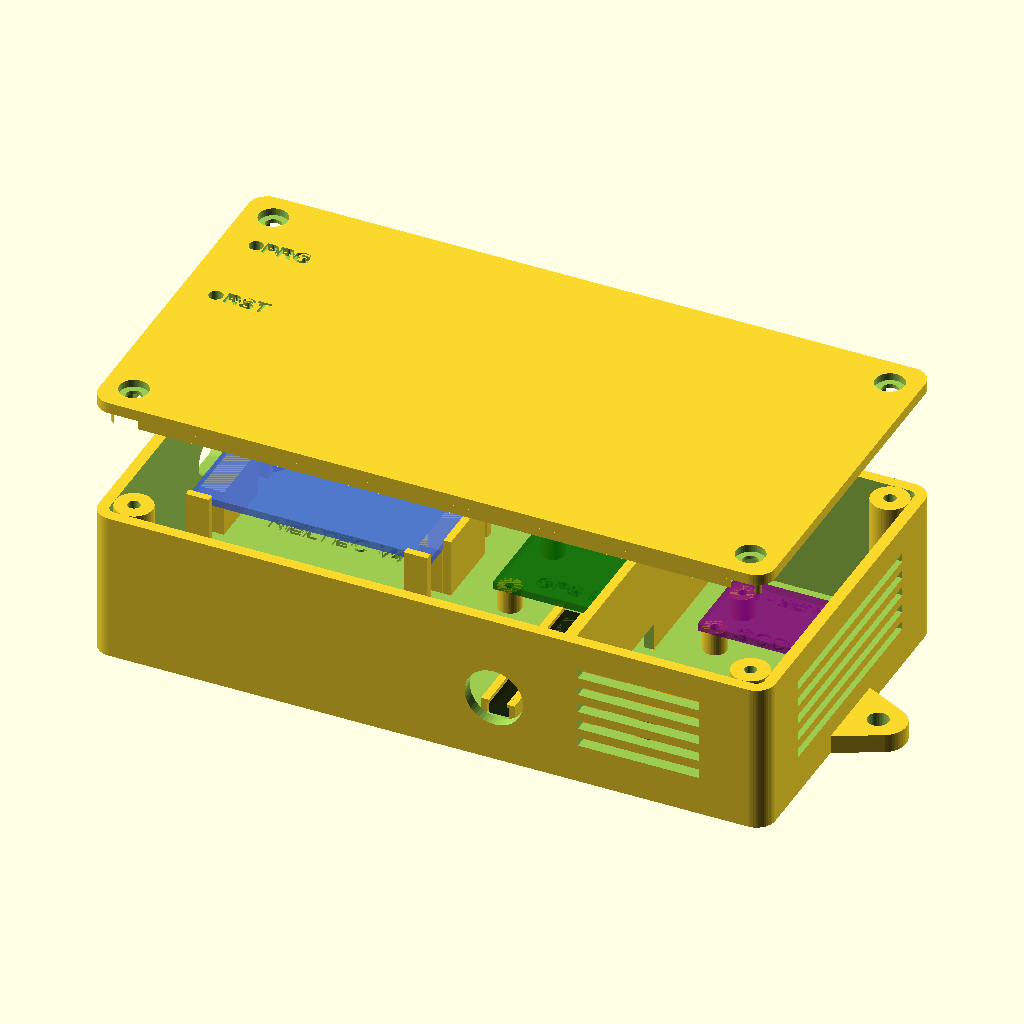
Cell 1 — every parameter at its default value.
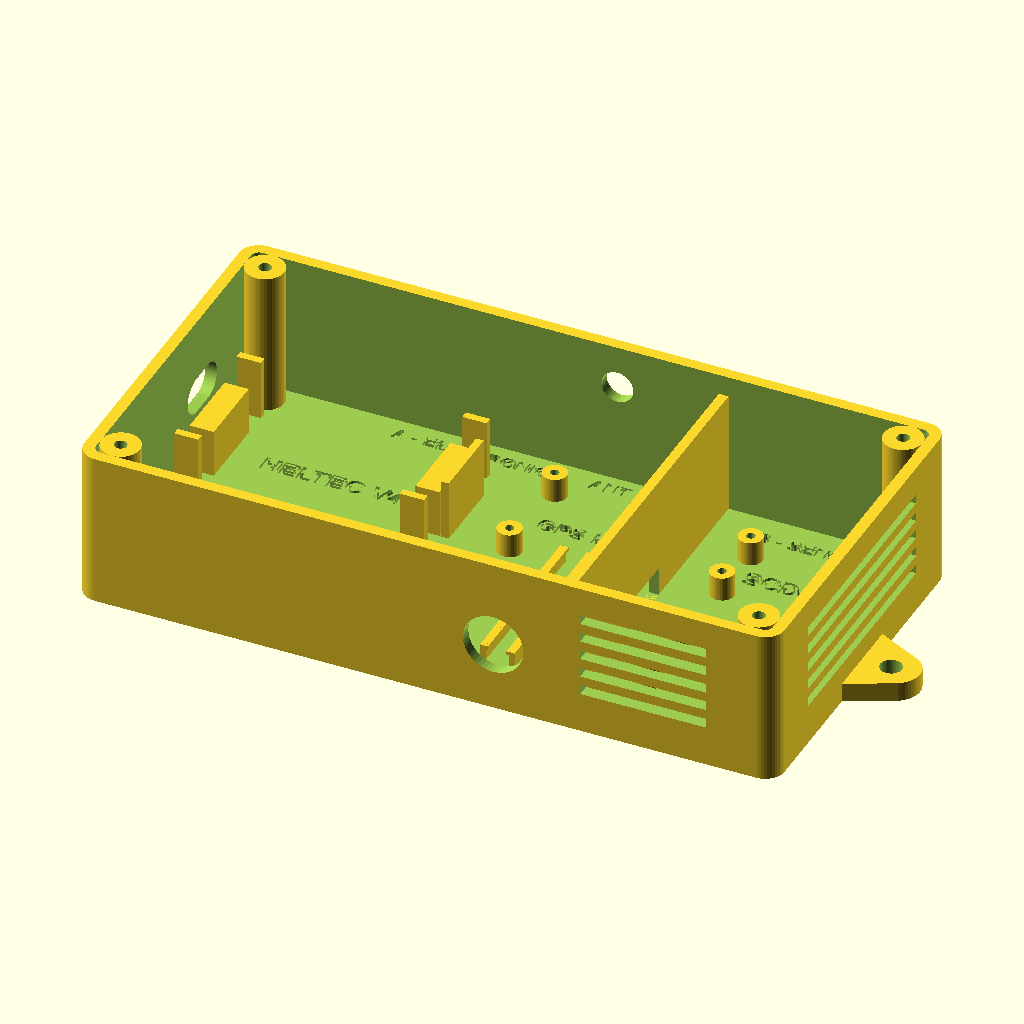
Cell 2: the same model with part = "base".
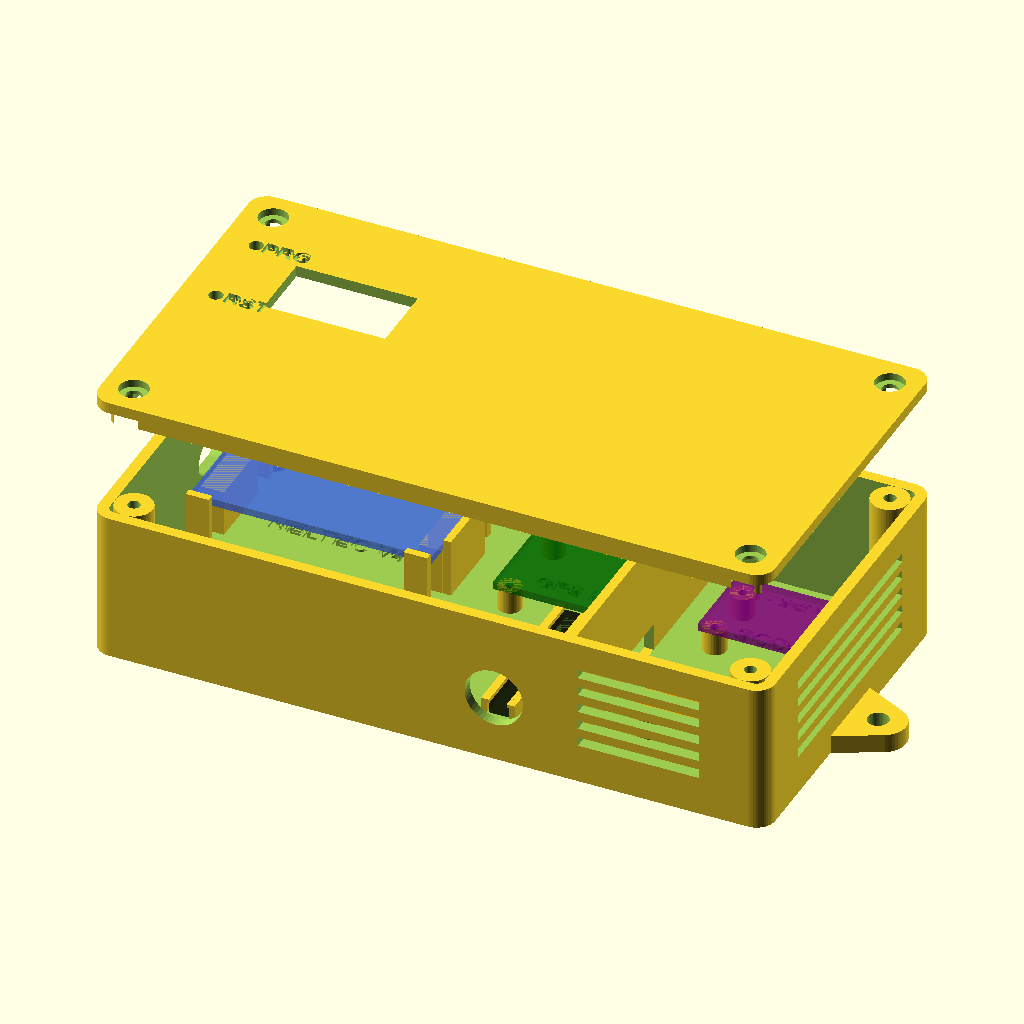
Cell 3: oled_window = true (everything else at default).
The same orthographic view direction (rotation 55°, 0°, 25°; colour scheme Cornfield) for every cell, with the view re-fitted per cell, so scale and position can differ between cells.
Source of the model, approfondimenti/nodo_lorawan_case.scad:
// =====================================================================
//  Contenitore per nodo LoRaWAN low-power
//  Heltec WiFi LoRa 32 V4 + SCD41 + MPL3115A2 + GPS L76K + batteria 14500
//  + pressacavo per sonda DS18B20 + passante SMA per l'antenna
//
//  Due vani separati da una paratia:
//   - vano A (sinistra): Heltec, batteria, GPS  -> chiuso, si scalda
//   - vano B (destra):   SCD41 + MPL3115A2      -> ventilato, aria esterna
//
//  Tutte le misure sono in mm. Le misure delle schedine sono NOMINALI:
//  controllale con il calibro e correggi i parametri qui sotto.
//
//  Origine: angolo interno della cavita', sul piano del fondo.
//  X = lunghezza, Y = larghezza, Z = altezza.
// =====================================================================

/* [Cosa visualizzare] */
// assembly = base + coperchio sollevato + sagome delle schede
// print    = base e coperchio affiancati, pronti per lo slicer (esporta STL)
part = "assembly"; // [assembly, base, lid, print]
explode = 25;      // distanza del coperchio nella vista assembly

/* [Scatola] */
inner_l = 140;     // lunghezza interna
inner_w = 72;      // larghezza interna
inner_h = 30;      // altezza interna (fondo -> bordo superiore)
wall    = 2.4;     // spessore pareti
floor_t = 2.4;     // spessore fondo
lid_t   = 2.4;     // spessore coperchio
corner_r = 4;      // raggio degli spigoli esterni
$fn = 48;

/* [Coperchio e viti] */
lid_lip_h  = 4;    // altezza del labbro che entra nella base
lid_lip_t  = 1.6;  // spessore del labbro
lid_clear  = 0.3;  // gioco tra labbro e pareti
boss_d     = 8;    // diametro colonnine angolari
screw_pilot_d = 2.6;  // foro pilota per vite M3 autofilettante (4.0 per inserti a caldo)
screw_pilot_depth = 14;
screw_clear_d = 3.4;  // foro passante nel coperchio
screw_head_d  = 6.2;  // svasatura per la testa
screw_head_h  = 1.6;

/* [Paratia tra i due vani] */
partition_x = 96;  // posizione X della paratia
partition_t = 2;
cable_notch_w = 10;   // passaggio cavi alla base della paratia
cable_notch_h = 6;

/* [Heltec WiFi LoRa 32 V4] */
heltec_l = 51.7;   // lunghezza PCB (verifica: V3 = 50.2)
heltec_w = 25.5;   // larghezza PCB
heltec_t = 1.6;    // spessore PCB
heltec_x = 1;      // il lato USB guarda la parete sinistra
heltec_y = 36;
heltec_z = 10;     // altezza del PCB dal fondo (spazio per i pin degli header)
cradle_len = 5;    // lunghezza degli appoggi sotto le estremita'
cradle_band = 5;   // margine laterale libero sotto il PCB (righe dei pin)
fence_t  = 1.6;
fence_clr = 0.3;
usb_w = 13;        // finestra USB-C (larga per lo spinotto del cavo)
usb_h = 7.5;
usb_z_off = 1.7;   // centro del connettore sopra la faccia superiore del PCB
// fori "spillo" nel coperchio per RST e PRG (posizione rispetto al PCB: VERIFICA)
btn_rst = [4, 3.5];
btn_prg = [4, 22];
poke_d  = 3;
// finestra opzionale sopra il display OLED
oled_window = false;
oled_win = [14, 4, 26, 15];  // [x, y, larghezza, altezza] rispetto al PCB

/* [Batteria 14500 (o LiPo piatta: adatta le misure)] */
batt_d = 14.5;
batt_l = 53;
batt_x = 12;
batt_y = 5;
saddle_w = 8;      // larghezza delle due selle
tie_w = 4;         // fessura per fascetta
tie_h = 1.8;

/* [Modulo GPS L76K] */
gps_l = 30;        // VERIFICA sul tuo modulo
gps_w = 25;
gps_x = 64;
gps_y = 40;
gps_hole_inset = 2.5;

/* [SCD41 (breakout tipo Adafruit 4867)] */
scd_l = 25.4;
scd_w = 17.8;
scd_x = 106;
scd_y = 44;
scd_hole_inset = 2.54;

/* [MPL3115A2 (breakout)] */
mpl_l = 19.05;
mpl_w = 17.8;
mpl_x = 106;
mpl_y = 12;
mpl_hole_inset = 2.54;

/* [BMS 1S 5A (tipo HX-3450, a striscia)] */
// La scheda si infila da un'estremita' tra due guide con labbro e resta
// sotto i dentini; le estremita' sono aperte per i fili.
// Se la tua BMS e' rettangolare (es. 25 x 17) cambia solo bms_l e bms_w.
bms = true;
bms_l = 35.2;      // lunghezza (lungo Y)
bms_w = 4.2;       // larghezza
bms_t = 2;         // spessore con i componenti
bms_cx = 80;       // centro X della guida
bms_y  = 8;        // inizio della guida (lascia spazio al dado del pressacavo)
bms_clr = 0.3;     // gioco per lato
bms_rail_t = 1.2;  // spessore delle guide
bms_lip = 0.5;     // sporgenza dei dentini di ritenuta

/* [Colonnine per le schedine] */
standoff_h  = 5;
standoff_od = 5;
standoff_id = 1.8;  // vite M2 autofilettante

/* [Ventilazione vano B] */
vent_slot_h = 2;
vent_pitch  = 4;
vent_z0 = 6;
vent_z1 = 24;
vent_margin = 12;  // distanza dalle colonnine angolari

/* [Passanti] */
// La posizione dipende da mount: il pressacavo va sempre sul lato in basso,
// l'antenna sempre sul lato in alto.
gland_d = 12.5;    // PG7 per la sonda DS18B20
gland_z = 12;
gland_x_wall = 84; // a muro: parete frontale, vano A
gland_y_pole = 36; // su palo: parete destra, vano B
sma_d = 6.6;       // connettore SMA da pannello
sma_z = 21;
sma_x_wall = 75;   // a muro: parete posteriore
sma_y_pole = 20;   // su palo: parete sinistra

/* [Installazione] */
// wall = a muro, lato lungo orizzontale: parete frontale (Y = 0) in basso,
//        posteriore in alto. Alette sui lati corti per le viti.
// pole = su palo, lato lungo verticale e parallelo al palo: parete destra
//        (vano sensori) in basso, sinistra (USB) in alto. Due passanti sotto
//        il fondo per fascette metalliche che girano attorno al palo.
mount = "wall"; // [wall, pole]
strap_w = 14;      // larghezza della fascetta + gioco
strap_h = 2.5;     // spessore del passante
strap_roof = 2;    // spessore sotto il passante
strap_len = 30;    // lunghezza del ponticello lungo Y
strap_x = [25, 115];

/* [Alette di fissaggio] */
ears = true;       // usate solo con mount = "wall"
ear_len = 12;
ear_w   = 20;
ear_t   = 4;
ear_slot_d = 4.5;

/* [Etichette incise] */
labels = true;         // etichette di montaggio sul fondo interno
outer_labels = false;  // etichette sulle pareti esterne (uso in campo)
label_depth = 0.6;     // profondita' dell'incisione
label_font  = "Liberation Sans:style=Bold";

// ---------------------------------------------------------------------
//  Funzioni e moduli di base
// ---------------------------------------------------------------------
boss_pos = [
    [boss_d/2,           boss_d/2],
    [inner_l - boss_d/2, boss_d/2],
    [boss_d/2,           inner_w - boss_d/2],
    [inner_l - boss_d/2, inner_w - boss_d/2]
];

function corner_holes(l, w, i) = [[i, i], [l - i, i], [i, w - i], [l - i, w - i]];

// parallelepipedo con spigoli verticali arrotondati, origine nell'angolo
module rbox(size, r) {
    rr = max(min(r, size[0]/2 - 0.01, size[1]/2 - 0.01), 0.01);
    hull()
        for (x = [rr, size[0] - rr], y = [rr, size[1] - rr])
            translate([x, y, 0]) cylinder(r = rr, h = size[2]);
}

module standoffs(x, y, l, w, inset) {
    translate([x, y, 0])
        for (p = corner_holes(l, w, inset))
            translate([p[0], p[1], 0])
                difference() {
                    cylinder(d = standoff_od, h = standoff_h);
                    translate([0, 0, 1]) cylinder(d = standoff_id, h = standoff_h);
                }
}

// ---------------------------------------------------------------------
//  Elementi interni della base
// ---------------------------------------------------------------------
module heltec_cradle() {
    translate([heltec_x, heltec_y, 0]) {
        // appoggi sotto le due estremita', solo nella fascia centrale
        for (xe = [0, heltec_l - cradle_len])
            translate([xe, cradle_band, 0])
                cube([cradle_len, heltec_w - 2*cradle_band, heltec_z]);
        // battute laterali, fuori dal PCB
        for (xe = [0, heltec_l - cradle_len])
            for (ys = [-fence_t - fence_clr, heltec_w + fence_clr])
                translate([xe, ys, 0])
                    cube([cradle_len, fence_t, heltec_z + heltec_t + 1]);
        // battuta di fondo, lato antenna
        translate([heltec_l + fence_clr, cradle_band, 0])
            cube([fence_t, heltec_w - 2*cradle_band, heltec_z + heltec_t + 1]);
    }
}

module battery_cradle() {
    zc = batt_d/2 + 1;           // asse della batteria
    span = batt_d + 4;
    translate([batt_x, batt_y, 0]) {
        for (xs = [6, batt_l - 6 - saddle_w + 4])
            translate([xs, 0, 0])
                difference() {
                    cube([saddle_w, span, zc + 1]);
                    translate([-1, span/2, zc]) rotate([0, 90, 0])
                        cylinder(d = batt_d + 0.6, h = saddle_w + 2);
                    // fessura per la fascetta
                    translate([(saddle_w - tie_w)/2, -1, 0])
                        cube([tie_w, span + 2, tie_h]);
                }
        // fermi alle due estremita'
        for (xs = [0, batt_l + 2])
            translate([xs, 2, 0]) cube([2, span - 4, batt_d * 0.6]);
    }
}

module bms_holder() {
    gap = bms_w + 2*bms_clr;            // larghezza tra le guide
    h   = bms_t + 0.4;                  // altezza fino al dentino
    for (s = [-1, 1])
        translate([bms_cx + s * (gap/2 + bms_rail_t/2) - bms_rail_t/2, bms_y, 0]) {
            cube([bms_rail_t, bms_l + 2*bms_clr, h + 0.8]);
            // dentino verso l'interno, sopra la scheda
            translate([s < 0 ? bms_rail_t : -bms_lip, 0, h])
                cube([bms_lip, bms_l + 2*bms_clr, 0.8]);
        }
}

module partition() {
    difference() {
        translate([partition_x, 0, 0])
            cube([partition_t, inner_w, inner_h - lid_lip_h - 0.3]);
        translate([partition_x - 1, inner_w/2 - cable_notch_w/2, -1])
            cube([partition_t + 2, cable_notch_w, cable_notch_h + 1]);
    }
}

// passanti per fascette metalliche, sotto il fondo; la fascetta corre lungo X
module strap_bridges() {
    for (x = strap_x)
        translate([x - strap_w/2 - 2, inner_w/2 - strap_len/2, -floor_t - strap_h - strap_roof])
            difference() {
                cube([strap_w + 4, strap_len, strap_h + strap_roof + 0.01]);
                translate([2, -1, strap_roof]) cube([strap_w, strap_len + 2, strap_h]);
            }
}

// feritoie
vb0 = partition_x + partition_t + 4;   // tratto di parete del vano B
vb1 = inner_l - boss_d - 4;

module vents_right(y0, y1) {
    for (z = [vent_z0 : vent_pitch : vent_z1])
        translate([inner_l - 1, y0, z]) cube([wall + 2, y1 - y0, vent_slot_h]);
}
module vents_y(yface) {     // yface = -wall - 1 (frontale) o inner_w - 1 (posteriore)
    for (z = [vent_z0 : vent_pitch : vent_z1])
        translate([vb0, yface, z]) cube([vb1 - vb0, wall + 2, vent_slot_h]);
}

module gland_cut() {
    if (mount == "wall")
        translate([gland_x_wall, 1, gland_z]) rotate([90, 0, 0]) cylinder(d = gland_d, h = wall + 2);
    else
        translate([inner_l - 1, gland_y_pole, gland_z]) rotate([0, 90, 0]) cylinder(d = gland_d, h = wall + 2);
}
module sma_cut() {
    if (mount == "wall")
        translate([sma_x_wall, inner_w - 1, sma_z]) rotate([-90, 0, 0]) cylinder(d = sma_d, h = wall + 2);
    else
        translate([1, sma_y_pole, sma_z]) rotate([0, -90, 0]) cylinder(d = sma_d, h = wall + 2);
}

module ear(side) {
    // side = -1 sinistra, +1 destra
    x_wall = side < 0 ? -wall : inner_l + wall;   // faccia esterna della parete
    x_tip  = x_wall + side * ear_len;
    translate([0, inner_w/2, -floor_t])
        difference() {
            hull() {
                translate([x_wall - side * 2, -ear_w/2, 0]) cube([0.01, ear_w, ear_t]);
                translate([x_tip - side * ear_w/4, 0, 0]) cylinder(d = ear_w/2, h = ear_t);
            }
            translate([x_wall + side * ear_len/2, 0, -1]) cylinder(d = ear_slot_d, h = ear_t + 2);
        }
}

// ---------------------------------------------------------------------
//  Base
// ---------------------------------------------------------------------
module base() {
    difference() {
        union() {
            // guscio
            difference() {
                translate([-wall, -wall, -floor_t])
                    rbox([inner_l + 2*wall, inner_w + 2*wall, inner_h + floor_t], corner_r);
                rbox([inner_l, inner_w, inner_h + 1], corner_r - wall);
            }
            // colonnine angolari
            for (p = boss_pos) translate([p[0], p[1], 0]) cylinder(d = boss_d, h = inner_h);
            heltec_cradle();
            battery_cradle();
            if (bms) bms_holder();
            partition();
            standoffs(gps_x, gps_y, gps_l, gps_w, gps_hole_inset);
            standoffs(scd_x, scd_y, scd_l, scd_w, scd_hole_inset);
            standoffs(mpl_x, mpl_y, mpl_l, mpl_w, mpl_hole_inset);
            if (mount == "wall" && ears) { ear(-1); ear(1); }
            if (mount == "pole") strap_bridges();
        }

        // fori pilota nelle colonnine
        for (p = boss_pos)
            translate([p[0], p[1], inner_h - screw_pilot_depth])
                cylinder(d = screw_pilot_d, h = screw_pilot_depth + 1);

        // finestra USB-C (parete sinistra)
        translate([0, heltec_y + heltec_w/2, heltec_z + heltec_t + usb_z_off])
            hull()
                for (dy = [-(usb_w - usb_h)/2, (usb_w - usb_h)/2])
                    translate([-wall - 1, dy, 0]) rotate([0, 90, 0])
                        cylinder(d = usb_h, h = wall + 2);

        // feritoie del vano B: mai sul lato che guarda in alto
        if (mount == "wall") {
            vents_right(vent_margin, inner_w - vent_margin);  // destra = lato
            vents_y(-wall - 1);                               // frontale = in basso
        } else {
            vents_right(vent_margin, gland_y_pole - gland_d/2 - 3);  // destra = in basso,
            vents_right(gland_y_pole + gland_d/2 + 3, inner_w - vent_margin); // attorno al pressacavo
            vents_y(-wall - 1);                               // frontale = lato
            vents_y(inner_w - 1);                             // posteriore = lato
        }

        gland_cut();   // pressacavo PG7 per il DS18B20, sul lato in basso
        sma_cut();     // antenna SMA, sul lato in alto

        if (labels) base_labels();
    }
}

// ---------------------------------------------------------------------
//  Etichette
// ---------------------------------------------------------------------
module ltext(s, size) {
    linear_extrude(label_depth + 1)
        text(s, size = size, font = label_font, halign = "center", valign = "center");
}

// sul fondo interno: incise verso il basso a partire da Z = 0
module floor_label(x, y, s, size) {
    translate([x, y, -label_depth]) ltext(s, size);
}

module base_labels() {
    // fondo, accanto o sotto ogni alloggiamento
    floor_label(heltec_x + heltec_l/2, heltec_y + heltec_w/2, "HELTEC V4", 4);
    floor_label(batt_x + (batt_l + 4)/2, batt_y + (batt_d + 4)/2, "14500", 4);
    floor_label(gps_x + gps_l/2, gps_y + gps_w/2, "GPS L76K", 3.5);
    floor_label(scd_x + scd_l/2, scd_y + scd_w/2, "SCD41", 4);
    floor_label(mpl_x + mpl_l/2, mpl_y + mpl_w/2, "MPL3115A2", 2.5);
    floor_label(partition_x/2, inner_w - 4, "A - ELETTRONICA", 3);
    floor_label((partition_x + partition_t + inner_l)/2, inner_w - 6, "B - SENSORI", 3);

    // indicazioni di montaggio sul fondo, vicino ai passanti
    floor_label(heltec_x + 13, heltec_y - 6, "< USB", 3);          // verso della Heltec
    if (mount == "wall") {
        floor_label(sma_x_wall, inner_w - 3.5, "ANT", 3);           // pigtail SMA
        floor_label(gland_x_wall, 4, "DS18B20", 3);                 // pressacavo
    } else {
        translate([6, sma_y_pole, -label_depth]) rotate([0, 0, 90]) ltext("ANT", 3);
        translate([inner_l - 11, gland_y_pole, -label_depth]) rotate([0, 0, 90]) ltext("DS18B20", 2.5);
    }
    floor_label(partition_x - 8, inner_w/2, "I2C", 3);              // passaggio cavi
    if (bms) {
        // tra le guide, letta lungo Y
        translate([bms_cx, bms_y + bms_l/2, -label_depth]) rotate([0, 0, 90]) ltext("BMS", 3);
    }

    if (outer_labels) {
        // parete sinistra, esterno: sopra la finestra USB
        translate([-wall + label_depth, heltec_y + heltec_w/2, inner_h - 7])
            rotate([0, 0, -90]) rotate([90, 0, 0]) ltext("USB", 4);
        if (mount == "wall") {
            translate([gland_x_wall, -wall + label_depth, gland_z + gland_d/2 + 5])
                rotate([90, 0, 0]) ltext("DS18B20", 3.5);
            translate([sma_x_wall, inner_w + wall - label_depth, sma_z - sma_d/2 - 4])
                rotate([0, 0, 180]) rotate([90, 0, 0]) ltext("ANT 868", 3.5);
        } else {
            translate([inner_l + wall - label_depth, gland_y_pole, gland_z + gland_d/2 + 5])
                rotate([0, 0, 90]) rotate([90, 0, 0]) ltext("DS18B20", 3.5);
            translate([-wall + label_depth, sma_y_pole, sma_z - sma_d/2 - 4])
                rotate([0, 0, -90]) rotate([90, 0, 0]) ltext("ANT", 3.5);
        }
    }
}

// sulla faccia superiore del coperchio: RST e PRG servono a scatola chiusa
module lid_labels() {
    for (b = [[btn_rst, "RST"], [btn_prg, "PRG"]])
        translate([heltec_x + b[0][0] + poke_d/2 + 5, heltec_y + b[0][1], lid_t - label_depth])
            ltext(b[1], 3.5);
}

// ---------------------------------------------------------------------
//  Coperchio (origine: faccia inferiore della piastra; il labbro scende in Z negativa)
// ---------------------------------------------------------------------
module lid() {
    lip_r = corner_r - wall - lid_clear;
    difference() {
        union() {
            translate([-wall, -wall, 0])
                rbox([inner_l + 2*wall, inner_w + 2*wall, lid_t], corner_r);
            // labbro
            translate([0, 0, -lid_lip_h])
                difference() {
                    translate([lid_clear, lid_clear, 0])
                        rbox([inner_l - 2*lid_clear, inner_w - 2*lid_clear, lid_lip_h + 0.01], lip_r);
                    translate([lid_clear + lid_lip_t, lid_clear + lid_lip_t, -1])
                        rbox([inner_l - 2*(lid_clear + lid_lip_t),
                              inner_w - 2*(lid_clear + lid_lip_t), lid_lip_h + 2], lip_r - lid_lip_t);
                }
            // nervatura che chiude la paratia fino al coperchio
            translate([partition_x, lid_clear, -lid_lip_h])
                cube([partition_t, inner_w - 2*lid_clear, lid_lip_h + 0.01]);
        }

        // scarico del labbro attorno alle colonnine
        for (p = boss_pos)
            translate([p[0], p[1], -lid_lip_h - 1])
                cylinder(d = boss_d + 1, h = lid_lip_h + 1);

        // fori viti con svasatura
        for (p = boss_pos) {
            translate([p[0], p[1], -1]) cylinder(d = screw_clear_d, h = lid_t + 2);
            translate([p[0], p[1], lid_t - screw_head_h]) cylinder(d = screw_head_d, h = screw_head_h + 1);
        }

        // fori per premere RST e PRG con una graffetta
        for (b = [btn_rst, btn_prg])
            translate([heltec_x + b[0], heltec_y + b[1], -1])
                cylinder(d = poke_d, h = lid_t + 2);

        // finestra OLED (opzionale)
        if (oled_window)
            translate([heltec_x + oled_win[0], heltec_y + oled_win[1], -1])
                cube([oled_win[2], oled_win[3], lid_t + 2]);

        if (labels) lid_labels();
    }
}

// ---------------------------------------------------------------------
//  Sagome delle schede (solo per la vista assembly)
// ---------------------------------------------------------------------
module dummies() {
    color("RoyalBlue", 0.6)
        translate([heltec_x, heltec_y, heltec_z]) cube([heltec_l, heltec_w, heltec_t]);
    color("Silver", 0.6)
        translate([batt_x + 2, batt_y + (batt_d + 4)/2, batt_d/2 + 1]) rotate([0, 90, 0])
            cylinder(d = batt_d, h = batt_l);
    color("DarkGreen", 0.6)
        translate([gps_x, gps_y, standoff_h]) cube([gps_l, gps_w, 1.6]);
    color("Purple", 0.6)
        translate([scd_x, scd_y, standoff_h]) cube([scd_l, scd_w, 1.6]);
    color("Orange", 0.6)
        translate([mpl_x, mpl_y, standoff_h]) cube([mpl_l, mpl_w, 1.6]);
    if (bms)
        color("Black", 0.6)
            translate([bms_cx - bms_w/2, bms_y + bms_clr, 0]) cube([bms_w, bms_l, bms_t]);
}

// ---------------------------------------------------------------------
//  Selezione
// ---------------------------------------------------------------------
if (part == "base") {
    base();
} else if (part == "lid") {
    translate([0, 0, lid_t]) rotate([180, 0, 0]) lid();
} else if (part == "print") {
    base();
    translate([0, 2*inner_w + 4*wall + 10, lid_t]) rotate([180, 0, 0]) lid();
} else {
    base();
    %dummies();
    translate([0, 0, inner_h + explode]) lid();
}
Customizer parameters (derived from the source; name, type, default, range or options):
part: string, default "assembly", options "assembly", "base", "lid", "print"
explode: number, default 25
inner_l: number, default 140
inner_w: number, default 72
inner_h: number, default 30
wall: number, default 2.4
floor_t: number, default 2.4
lid_t: number, default 2.4
corner_r: number, default 4
lid_lip_h: number, default 4
lid_lip_t: number, default 1.6
lid_clear: number, default 0.3
boss_d: number, default 8
screw_pilot_d: number, default 2.6
screw_pilot_depth: number, default 14
screw_clear_d: number, default 3.4
screw_head_d: number, default 6.2
screw_head_h: number, default 1.6
partition_x: number, default 96
partition_t: number, default 2
cable_notch_w: number, default 10
cable_notch_h: number, default 6
heltec_l: number, default 51.7
heltec_w: number, default 25.5
heltec_t: number, default 1.6
heltec_x: number, default 1
heltec_y: number, default 36
heltec_z: number, default 10
cradle_len: number, default 5
cradle_band: number, default 5
fence_t: number, default 1.6
fence_clr: number, default 0.3
usb_w: number, default 13
usb_h: number, default 7.5
usb_z_off: number, default 1.7
btn_rst: vector, default [4, 3.5]
btn_prg: vector, default [4, 22]
poke_d: number, default 3
oled_window: bool, default false
oled_win: vector, default [14, 4, 26, 15]
batt_d: number, default 14.5
batt_l: number, default 53
batt_x: number, default 12
batt_y: number, default 5
saddle_w: number, default 8
tie_w: number, default 4
tie_h: number, default 1.8
gps_l: number, default 30
gps_w: number, default 25
gps_x: number, default 64
gps_y: number, default 40
gps_hole_inset: number, default 2.5
scd_l: number, default 25.4
scd_w: number, default 17.8
scd_x: number, default 106
scd_y: number, default 44
scd_hole_inset: number, default 2.54
mpl_l: number, default 19.05
mpl_w: number, default 17.8
mpl_x: number, default 106
mpl_y: number, default 12
mpl_hole_inset: number, default 2.54
bms: bool, default true
bms_l: number, default 35.2
